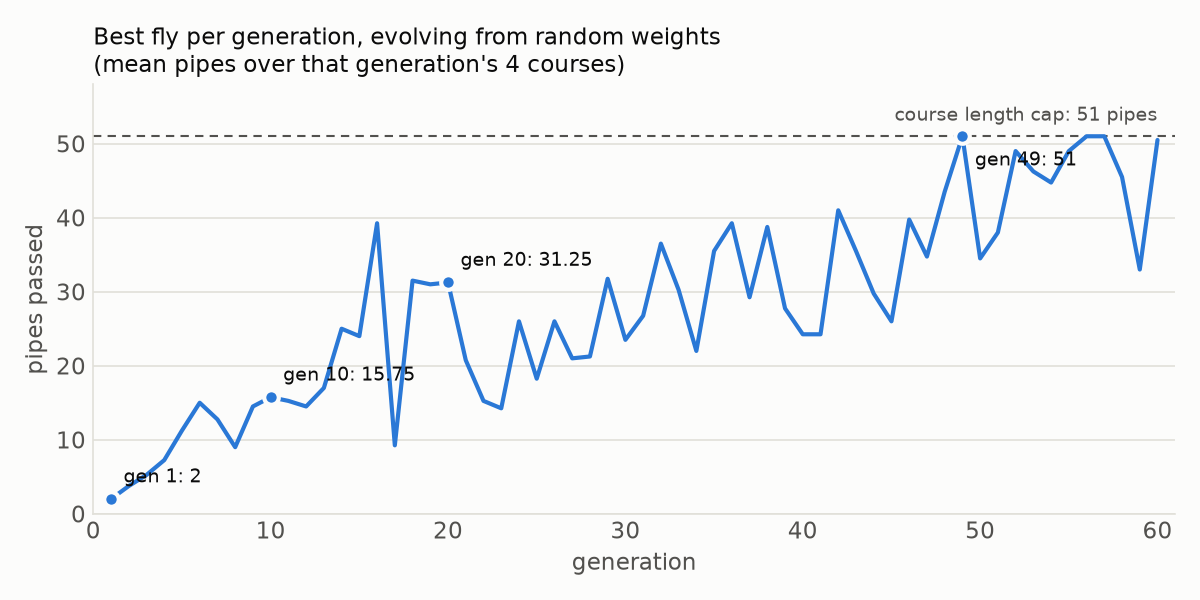

The table this chart was drawn from, first rows:
generation, best_fitness, mean_fitness, best_pipes_mean, record, seconds
1, 825.8, 242.1, 2.00, 825.8, 1.13
2, 1316, 313.1, 3.75, 1316, 3.67
3, 2108, 410.5, 5.25, 2108, 5.13
4, 1675, 386.9, 7.25, 2108, 8.48
5, 3167, 555.3, 11.25, 3167, 8.67
6, 3670, 664.7, 15.00, 3670, 12.42
7, 2654, 688.6, 12.75, 3670, 16.37
8, 2663, 849.0, 9.00, 3670, 18.77
9, 5056, 1064, 14.50, 5056, 19.55
10, 3661, 1020, 15.75, 5056, 18.48
11, 3214, 844.8, 15.25, 5056, 12.61
12, 3833, 1449, 14.50, 5056, 16.45
13, 4220, 930.3, 17.00, 5056, 16.41
14, 7353, 1300, 25.00, 7353, 18.36
15, 3643, 1338, 24.00, 7353, 19.32
16, 12629, 2205, 39.25, 12629, 25.63
17, 3038, 1262, 9.25, 12629, 19.68
18, 5795, 1355, 31.50, 12629, 22.86
19, 8352, 1585, 31.00, 12629, 24.74
20, 6917, 2014, 31.25, 12629, 23.18
21, 4605, 1421, 20.75, 12629, 20.19
22, 4582, 1523, 15.25, 12629, 21.40
23, 3590, 1113, 14.25, 12629, 21.80
24, 7150, 1949, 26.00, 12629, 23.55
25, 5896, 1696, 18.25, 12629, 23.64
26, 6777, 1760, 26.00, 12629, 22.17
27, 4597, 1458, 21.00, 12629, 18.99
28, 5524, 1610, 21.25, 12629, 22.73
29, 9798, 1961, 31.75, 12629, 24.29
30, 7648, 1666, 23.50, 12629, 24.02
31, 7038, 2178, 26.75, 12629, 22.05
32, 11822, 1615, 36.50, 12629, 23.25
33, 8813, 1912, 30.25, 12629, 24.77
34, 5413, 1530, 22.00, 12629, 17.85
35, 10171, 1184, 35.50, 12629, 29.58
36, 8301, 1957, 39.25, 12629, 29.48
37, 7923, 1787, 29.25, 12629, 27.62
38, 11521, 2420, 38.75, 12629, 30.15
39, 9104, 2352, 27.75, 12629, 33.87
40, 6251, 2347, 24.25, 12629, 31.81
41, 7340, 1776, 24.25, 12629, 30.73
42, 12201, 4514, 41.00, 12629, 33.81
43, 11368, 2786, 35.50, 12629, 31.49
44, 8207, 1756, 29.75, 12629, 34.16
45, 7160, 2066, 26.00, 12629, 32.78
46, 12313, 2641, 39.75, 12629, 32.55
47, 11097, 1786, 34.75, 12629, 19.79
48, 12654, 1716, 43.50, 12654, 30.41
49, 16960, 2596, 51.00, 16960, 26.51
50, 9230, 1534, 34.50, 16960, 26.62
51, 11019, 1904, 38.00, 16960, 28.93
52, 16237, 2693, 49.00, 16960, 27.20
53, 15278, 3472, 46.25, 16960, 28.48
54, 13841, 2896, 44.75, 16960, 26.92
55, 16231, 2011, 49.00, 16960, 26.27
56, 16960, 2397, 51.00, 16960, 27.88
57, 16960, 4800, 51.00, 16960, 29.48
58, 14377, 3139, 45.50, 16960, 27.75
59, 9222, 2697, 33.00, 16960, 24.91
60, 16795, 5150, 50.50, 16960, 25.15
